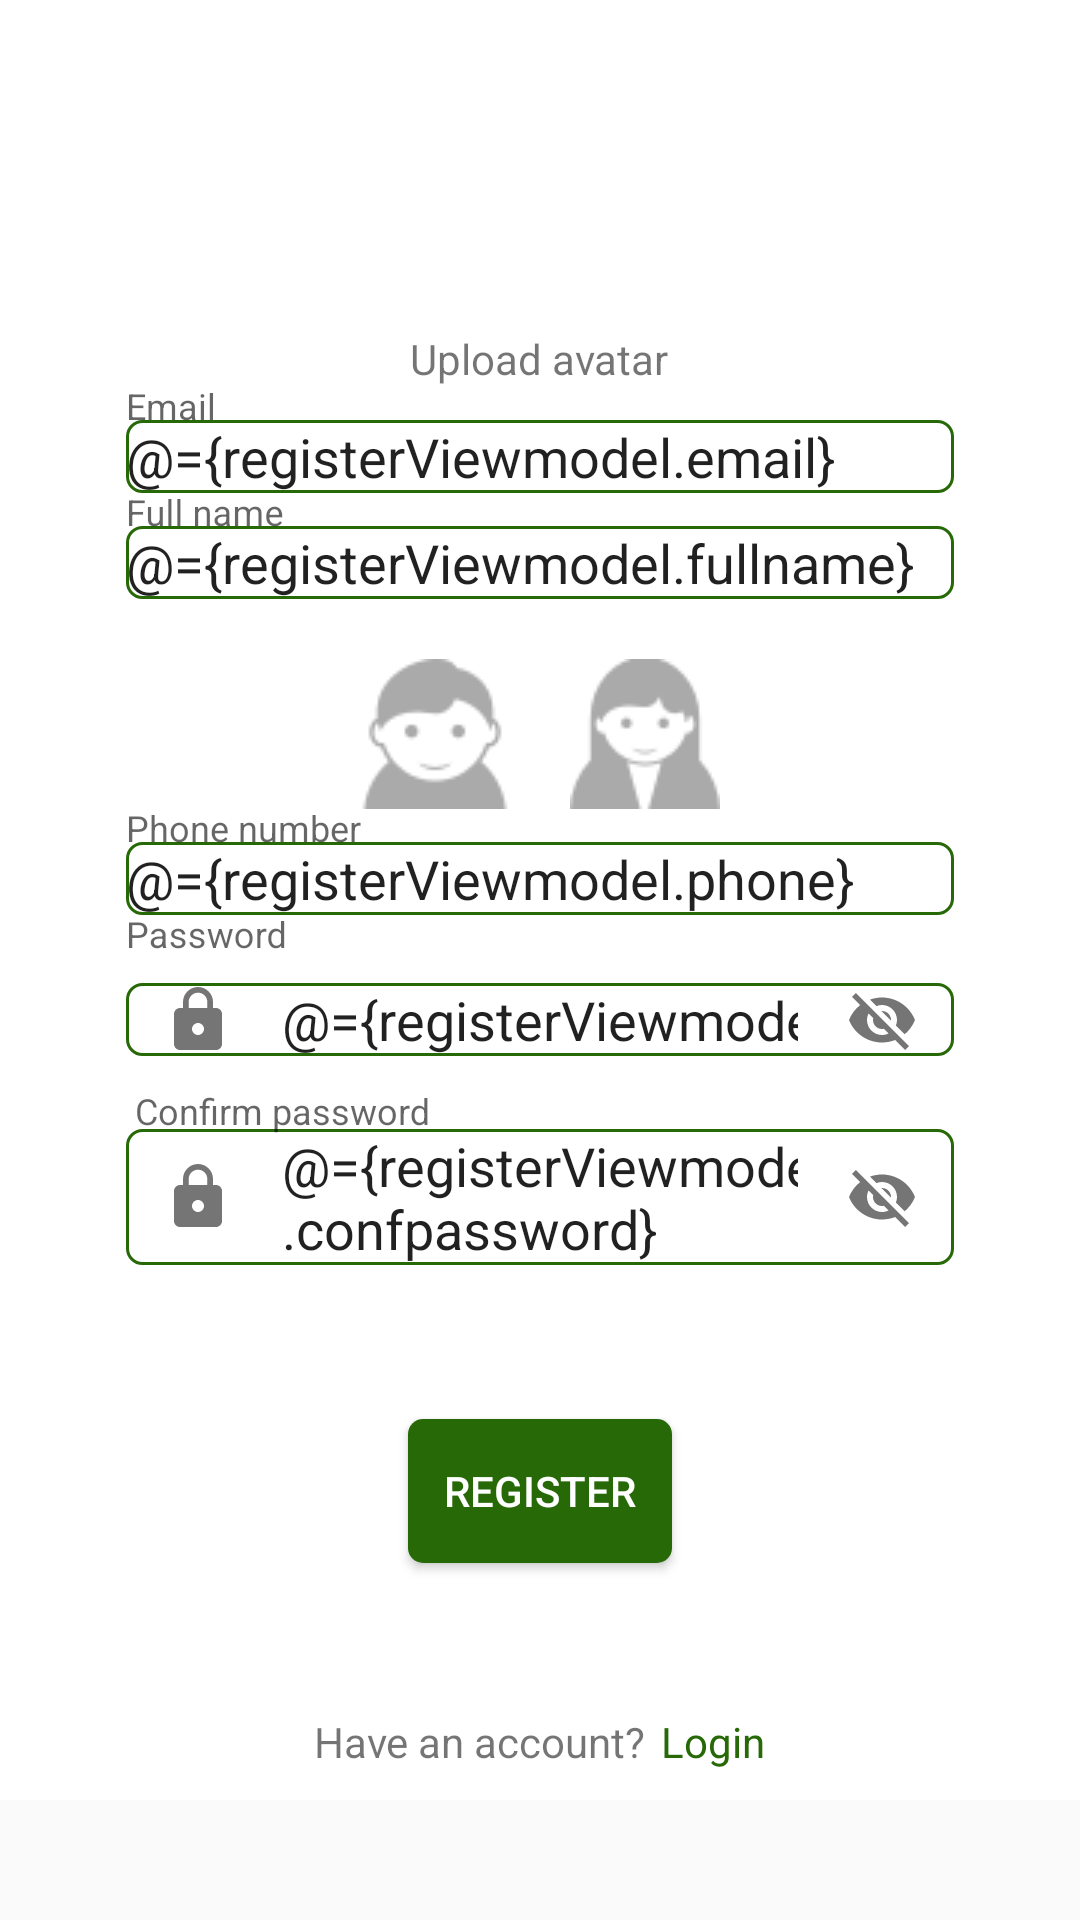

Write the Android layout XML for this screen, with the resource values it uses.
<!-- AndroidManifest.xml: application theme AppTheme.NoActionBar -->
<!-- res/layout/activity_register.xml -->
<?xml version="1.0" encoding="utf-8"?>
<layout xmlns:android="http://schemas.android.com/apk/res/android"
    xmlns:app="http://schemas.android.com/apk/res-auto"
    xmlns:tools="http://schemas.android.com/tools">

    <data>
        <import type="com.example.happytravelapp.model.User.Gender"/>
        <import type="com.example.happytravelapp.ultil.FormErrors"/>
        <import type="com.example.happytravelapp.ultil.BindingUtils"/>
        <variable
            name="registerViewmodel"
            type="com.example.happytravelapp.viewmodel.RegisterViewModel" />

    </data>

    <ScrollView
        android:layout_width="match_parent"
        android:layout_height="match_parent">

        <LinearLayout
            android:layout_width="match_parent"
            android:layout_height="match_parent"
            android:background="@drawable/background_gradient"
            android:gravity="center_horizontal"
            android:orientation="vertical"
            android:padding="10dp"
            tools:context=".view.RegisterActivity">


            <ImageView
                android:id="@+id/avatar"
                android:layout_width="100dp"
                android:layout_height="100dp"
                imageUrl="@{registerViewmodel.imageUrl}"
                android:src="@drawable/ic_image_black_24dp"
                android:padding="10dp"/>

            <TextView
                android:layout_width="wrap_content"
                android:layout_height="wrap_content"
                android:text="Upload avatar" />


            <com.google.android.material.textfield.TextInputLayout
                android:id="@+id/email"
                android:layout_width="match_parent"
                android:layout_height="wrap_content"
                android:hint="Email"
                android:layout_marginStart="32dp"
                android:layout_marginEnd="32dp"
                android:drawablePadding="16dp"
                app:endIconMode="clear_text"
                app:startIconDrawable="@drawable/ic_account_box_black_24dp">

                <com.google.android.material.textfield.TextInputEditText
                    android:layout_width="match_parent"
                    android:layout_height="wrap_content"
                    android:background="@drawable/edittext"
                    android:text="@={registerViewmodel.email}"/>
            </com.google.android.material.textfield.TextInputLayout>

            <com.google.android.material.textfield.TextInputLayout
                android:id="@+id/fullname"
                android:layout_width="match_parent"
                android:layout_height="wrap_content"
                android:hint="Full name"
                android:layout_marginStart="32dp"
                android:layout_marginEnd="32dp"
                android:drawablePadding="16dp"
                app:endIconMode="clear_text"
                app:startIconDrawable="@drawable/ic_account_box_black_24dp">

                <com.google.android.material.textfield.TextInputEditText
                    android:layout_width="match_parent"
                    android:layout_height="wrap_content"
                    android:background="@drawable/edittext"
                    android:text="@={registerViewmodel.fullname}"/>
            </com.google.android.material.textfield.TextInputLayout>

            <RadioGroup
                android:id="@+id/gender"
                android:layout_width="wrap_content"
                android:layout_height="wrap_content"
                android:orientation="horizontal"
                android:checkedButton="@={BindingUtils.genderTypeToButtonId(registerViewmodel.gender)}"
                android:layout_marginTop="20dp">
                    <androidx.appcompat.widget.AppCompatRadioButton
                        android:id="@+id/male"
                        android:layout_width="wrap_content"
                        android:layout_height="wrap_content"
                        android:button="@drawable/male_selector"/>

                    <androidx.appcompat.widget.AppCompatRadioButton
                        android:id="@+id/female"
                        android:layout_width="wrap_content"
                        android:layout_height="wrap_content"
                        android:button="@drawable/female_selector"
                        android:layout_marginLeft="20dp" />
            </RadioGroup>

            <com.google.android.material.textfield.TextInputLayout
                android:id="@+id/phone"
                android:layout_width="match_parent"
                android:layout_height="wrap_content"
                android:hint="Phone number"
                android:layout_marginStart="32dp"
                android:layout_marginEnd="32dp"
                android:drawablePadding="16dp"
                app:endIconMode="clear_text"
                app:startIconDrawable="@drawable/ic_account_box_black_24dp">

                <com.google.android.material.textfield.TextInputEditText
                    android:layout_width="match_parent"
                    android:layout_height="wrap_content"
                    android:background="@drawable/edittext"
                    android:text="@={registerViewmodel.phone}"/>
            </com.google.android.material.textfield.TextInputLayout>


            <com.google.android.material.textfield.TextInputLayout
                android:id="@+id/password"
                android:layout_width="match_parent"
                android:layout_height="wrap_content"
                android:hint="Password"
                android:layout_marginStart="32dp"
                android:layout_marginEnd="32dp"
                android:drawablePadding="16dp"
                app:endIconMode="password_toggle"
                app:startIconDrawable="@drawable/ic_lock_black_24dp">

                <com.google.android.material.textfield.TextInputEditText
                    android:layout_width="match_parent"
                    android:layout_height="wrap_content"
                    android:background="@drawable/edittext"
                    android:text="@={registerViewmodel.password}"/>
            </com.google.android.material.textfield.TextInputLayout>

            <com.google.android.material.textfield.TextInputLayout
                android:id="@+id/confpassword"
                android:layout_width="match_parent"
                android:layout_height="wrap_content"
                android:hint=" Confirm password"
                android:layout_marginStart="32dp"
                android:layout_marginEnd="32dp"
                android:drawablePadding="16dp"
                app:endIconMode="password_toggle"
                app:startIconDrawable="@drawable/ic_lock_black_24dp">

                <com.google.android.material.textfield.TextInputEditText
                    android:layout_width="match_parent"
                    android:layout_height="wrap_content"
                    android:background="@drawable/edittext"
                    android:text="@={registerViewmodel.confpassword}"/>
            </com.google.android.material.textfield.TextInputLayout>

            <Button
                android:id="@+id/register"
                android:layout_width="wrap_content"
                android:layout_height="wrap_content"
                android:layout_gravity="center"
                android:layout_marginTop="50dp"
                android:background="@drawable/mybutton"
                android:text="register"
                android:onClick="@{()->registerViewmodel.register()}"
                android:textColor="#FFFFFF" />

            <LinearLayout
                android:layout_width="match_parent"
                android:layout_height="match_parent"
                android:gravity="center_horizontal"
                android:orientation="horizontal">

                <TextView
                    android:layout_width="wrap_content"
                    android:layout_height="wrap_content"
                    android:layout_marginTop="50dp"
                    android:text="Have an account?" />

                <TextView
                    android:id="@+id/switchlogin"
                    android:layout_width="wrap_content"
                    android:layout_height="wrap_content"
                    android:layout_marginLeft="5dp"
                    android:layout_marginTop="50dp"
                    android:text="Login"
                    android:textColor="#276907" />
            </LinearLayout>

        </LinearLayout>
    </ScrollView>
</layout>
<!-- resources referenced by this layout -->
<resources>
  <!-- drawable background_gradient (drawable) -->
  <?xml version="1.0" encoding="utf-8"?>
  <selector xmlns:android="http://schemas.android.com/apk/res/android">
      <item>
          <shape>
              <gradient
                  android:angle="-90"
                  android:startColor="#ffffffff"
                  android:endColor="#ffffffff"
                  android:type="linear" />
          </shape>
      </item>
  </selector>
  <!-- drawable edittext (drawable) -->
  <?xml version="1.0" encoding="utf-8"?>
  <shape xmlns:android="http://schemas.android.com/apk/res/android"
      android:shape="rectangle" android:padding="15dp">
      <solid android:color="#FFFFFF"/>
      <corners
          android:bottomRightRadius="5dp"
          android:bottomLeftRadius="5dp"
          android:topLeftRadius="5dp"
          android:topRightRadius="5dp"/>
      <stroke android:width="1dip" android:color="#276907" />
  </shape>
  <!-- drawable female_selector (drawable) -->
  <?xml version="1.0" encoding="utf-8"?>
  <selector xmlns:android="http://schemas.android.com/apk/res/android">
      <item android:drawable="@drawable/female_selected" android:state_checked="true"/>
      <item android:drawable="@drawable/female"    android:state_checked="false"/>
  </selector>
  <!-- drawable ic_lock_black_24dp (drawable) -->
  <vector android:height="24dp" android:tint="#1AE4D9"
      android:viewportHeight="24.0" android:viewportWidth="24.0"
      android:width="24dp" xmlns:android="http://schemas.android.com/apk/res/android">
      <path android:fillColor="#FF000000" android:pathData="M18,8h-1L17,6c0,-2.76 -2.24,-5 -5,-5S7,3.24 7,6v2L6,8c-1.1,0 -2,0.9 -2,2v10c0,1.1 0.9,2 2,2h12c1.1,0 2,-0.9 2,-2L20,10c0,-1.1 -0.9,-2 -2,-2zM12,17c-1.1,0 -2,-0.9 -2,-2s0.9,-2 2,-2 2,0.9 2,2 -0.9,2 -2,2zM15.1,8L8.9,8L8.9,6c0,-1.71 1.39,-3.1 3.1,-3.1 1.71,0 3.1,1.39 3.1,3.1v2z"/>
  </vector>
  <!-- drawable male_selector (drawable) -->
  <?xml version="1.0" encoding="utf-8"?>
  <selector xmlns:android="http://schemas.android.com/apk/res/android">
  
      <item android:drawable="@drawable/male_selected" android:state_checked="true"/>
      <item android:drawable="@drawable/male"    android:state_checked="false"/>
  </selector>
  <!-- drawable mybutton (drawable) -->
  <?xml version="1.0" encoding="utf-8"?>
      <shape xmlns:android="http://schemas.android.com/apk/res/android"
          android:shape="rectangle">
          <solid android:color="#276907" />
          <corners android:radius="5dp" />
      </shape>
  <style name="AppTheme.NoActionBar">
          <item name="windowActionBar">false</item>
          <item name="windowNoTitle">true</item>
          <item name="android:windowFullscreen">true</item>
      </style>
  <!-- drawable female_selected: png bitmap (drawable, 1723 bytes) -->
  <!-- drawable female: png bitmap (drawable, 1752 bytes) -->
  <!-- drawable male_selected: png bitmap (drawable, 1876 bytes) -->
  <!-- drawable male: png bitmap (drawable, 1990 bytes) -->
</resources>
